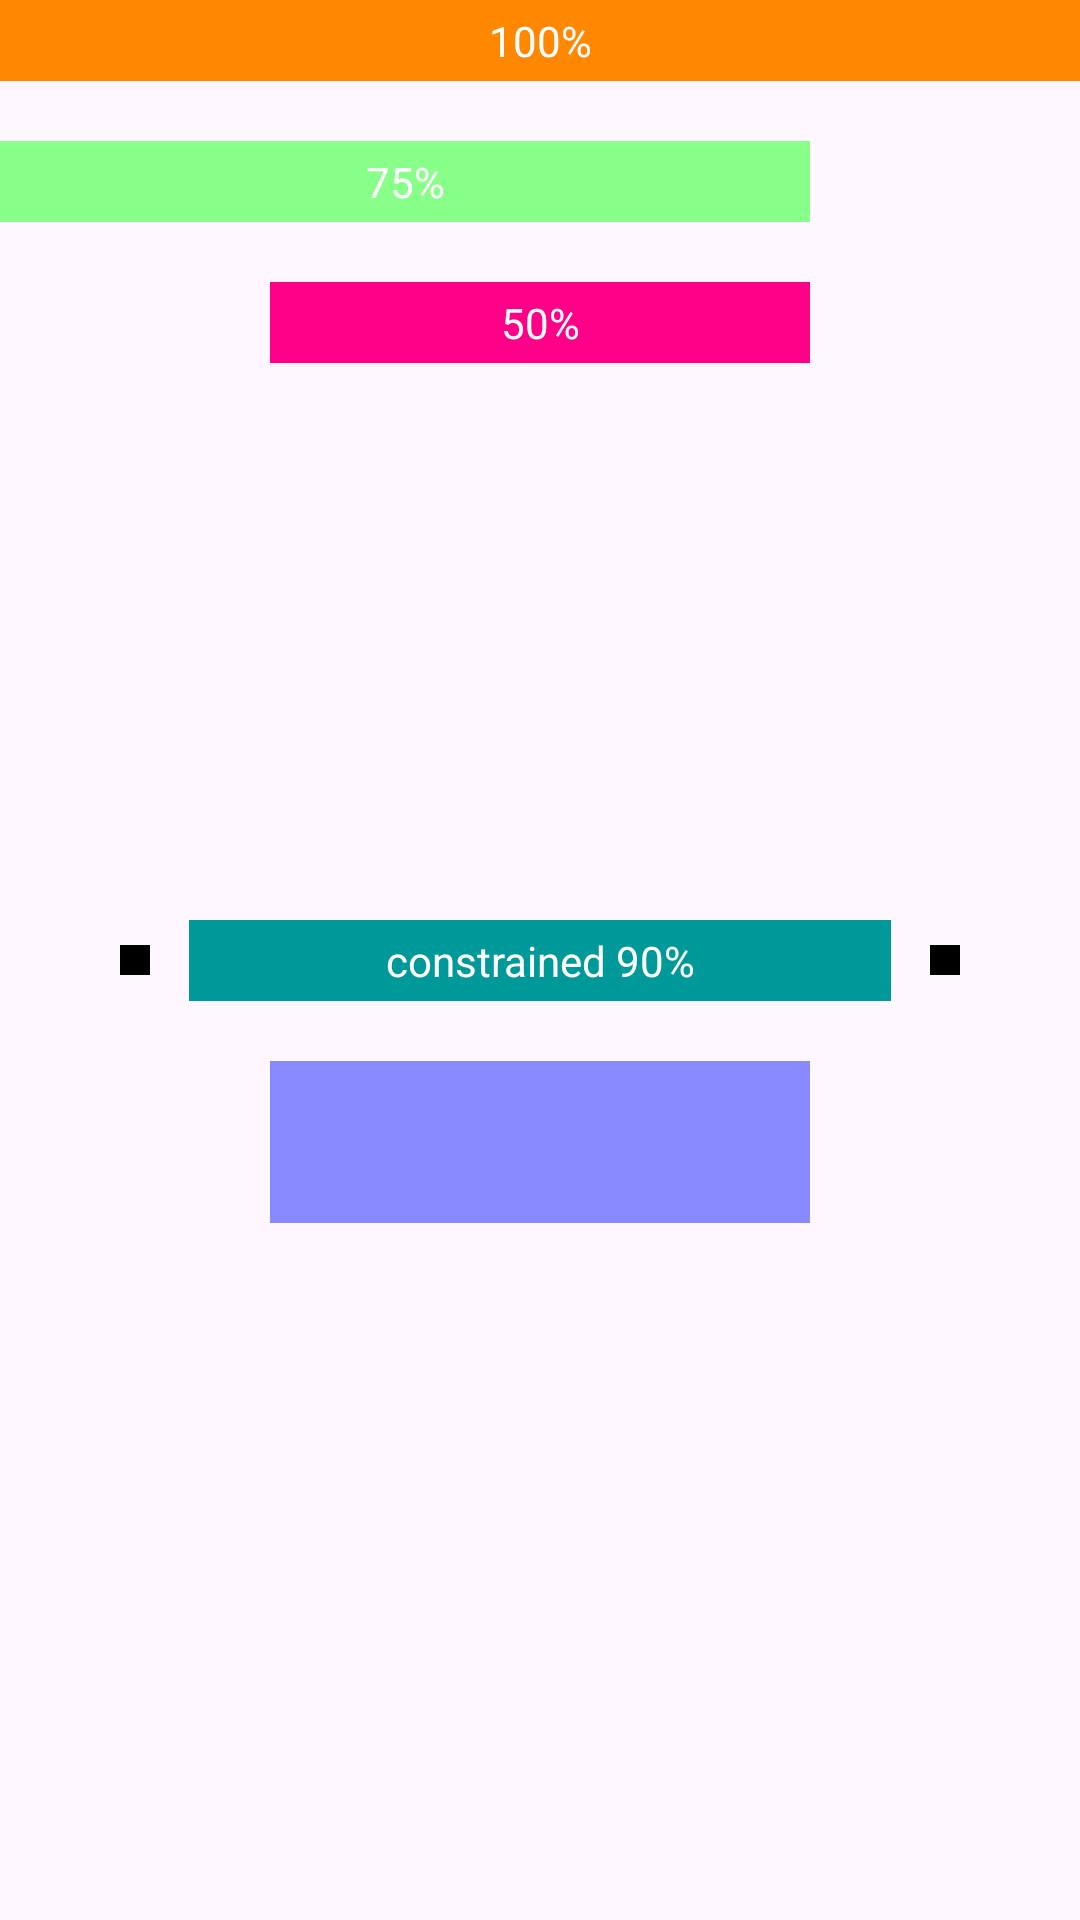

Write the Android layout XML for this screen, with the resource values it uses.
<!-- AndroidManifest.xml: application theme Theme.TestMob -->
<!-- res/layout/newconstrain.xml -->
<?xml version="1.0" encoding="utf-8"?>
<androidx.constraintlayout.widget.ConstraintLayout xmlns:android="http://schemas.android.com/apk/res/android"
    xmlns:app="http://schemas.android.com/apk/res-auto"
    xmlns:tools="http://schemas.android.com/tools"
    android:layout_width="match_parent"
    android:layout_height="match_parent"
    tools:context=".MainActivity"
    tools:ignore="HardcodedText">

    <TextView
        android:id="@+id/txtView100"
        android:layout_width="0dp"
        android:layout_height="wrap_content"
        android:background="#FF8800"
        android:gravity="center"
        android:padding="4dp"
        android:text="100%"
        android:textColor="@color/white"
        app:layout_constraintEnd_toEndOf="parent"
        app:layout_constraintStart_toStartOf="parent"
        app:layout_constraintTop_toTopOf="parent"/>

    <TextView
        android:id="@+id/txtView75"
        android:layout_width="0dp"
        android:layout_height="wrap_content"
        android:layout_marginTop="20dp"
        android:background="#88FF88"
        android:gravity="center"
        android:padding="4dp"
        android:text="75%"
        android:textColor="@color/white"
        app:layout_constraintStart_toStartOf="parent"
        app:layout_constraintTop_toBottomOf="@id/txtView100"
        app:layout_constraintWidth_percent="0.75"/>

    <TextView
        android:id="@+id/txtView50"
        android:layout_width="0dp"
        android:layout_height="wrap_content"
        android:layout_marginTop="20dp"
        android:background="#FF0088"
        android:gravity="center"
        android:padding="4dp"
        android:text="50%"
        android:textColor="@color/white"
        app:layout_constraintStart_toStartOf="parent"
        app:layout_constraintEnd_toEndOf="parent"
        app:layout_constraintTop_toBottomOf="@id/txtView75"
        app:layout_constraintWidth_percent="0.5"/>

    <View
        android:id="@+id/monitor"
        android:layout_width="0dp"
        android:layout_height="0dp"
        android:background="#8888FF"
        app:layout_constraintBottom_toBottomOf="parent"
        app:layout_constraintDimensionRatio="H,0.3"
        app:layout_constraintEnd_toEndOf="@id/txtView50"
        app:layout_constraintStart_toStartOf="@id/txtView50"
        app:layout_constraintTop_toBottomOf="@id/txtView50"/>

    <View
        android:id="@+id/point01"
        android:layout_width="10dp"
        android:layout_height="10dp"
        android:layout_marginStart="40dp"
        android:background="@color/black"
        app:layout_constraintBottom_toBottomOf="parent"
        app:layout_constraintStart_toStartOf="parent"
        app:layout_constraintTop_toTopOf="parent"/>

    <View
        android:id="@+id/point02"
        android:layout_width="10dp"
        android:layout_height="10dp"
        android:layout_marginEnd="40dp"
        android:background="@color/black"
        app:layout_constraintBottom_toBottomOf="parent"
        app:layout_constraintEnd_toEndOf="parent"
        app:layout_constraintTop_toTopOf="parent"/>

    <Space
        android:id="@+id/frontier01"
        android:layout_width="wrap_content"
        android:layout_height="wrap_content"
        app:layout_constraintEnd_toStartOf="@id/point02"
        app:layout_constraintHorizontal_bias="0.05"
        app:layout_constraintStart_toEndOf="@id/point01"
        app:layout_constraintTop_toTopOf="@id/point01"/>

    <Space
        android:id="@+id/frontier02"
        android:layout_width="wrap_content"
        android:layout_height="wrap_content"
        app:layout_constraintStart_toEndOf="@id/point01"
        app:layout_constraintHorizontal_bias="0.95"
        app:layout_constraintEnd_toStartOf="@id/point02"
        app:layout_constraintTop_toTopOf="@id/point02"/>

    <TextView
        android:id="@+id/txt80"
        android:layout_width="0dp"
        android:layout_height="wrap_content"
        android:background="#009999"
        android:gravity="center"
        android:padding="4dp"
        android:text="constrained 90%"
        android:textColor="@color/white"
        app:layout_constraintBottom_toBottomOf="@id/point01"
        app:layout_constraintEnd_toStartOf="@id/frontier02"
        app:layout_constraintStart_toEndOf="@id/frontier01"
        app:layout_constraintTop_toTopOf="@id/point01"/>

</androidx.constraintlayout.widget.ConstraintLayout>
<!-- resources referenced by this layout -->
<resources>
  <style name="Theme.TestMob" parent="Base.Theme.TestMob" />
  <style name="Base.Theme.TestMob" parent="Theme.Material3.DayNight.NoActionBar">
          
          
      </style>
  <!-- not gathered from this repository: default colours our renderer supplied (Android Studio template values) -->
  <color name="black">#FF000000</color>
  <color name="white">#FFFFFFFF</color>
</resources>
